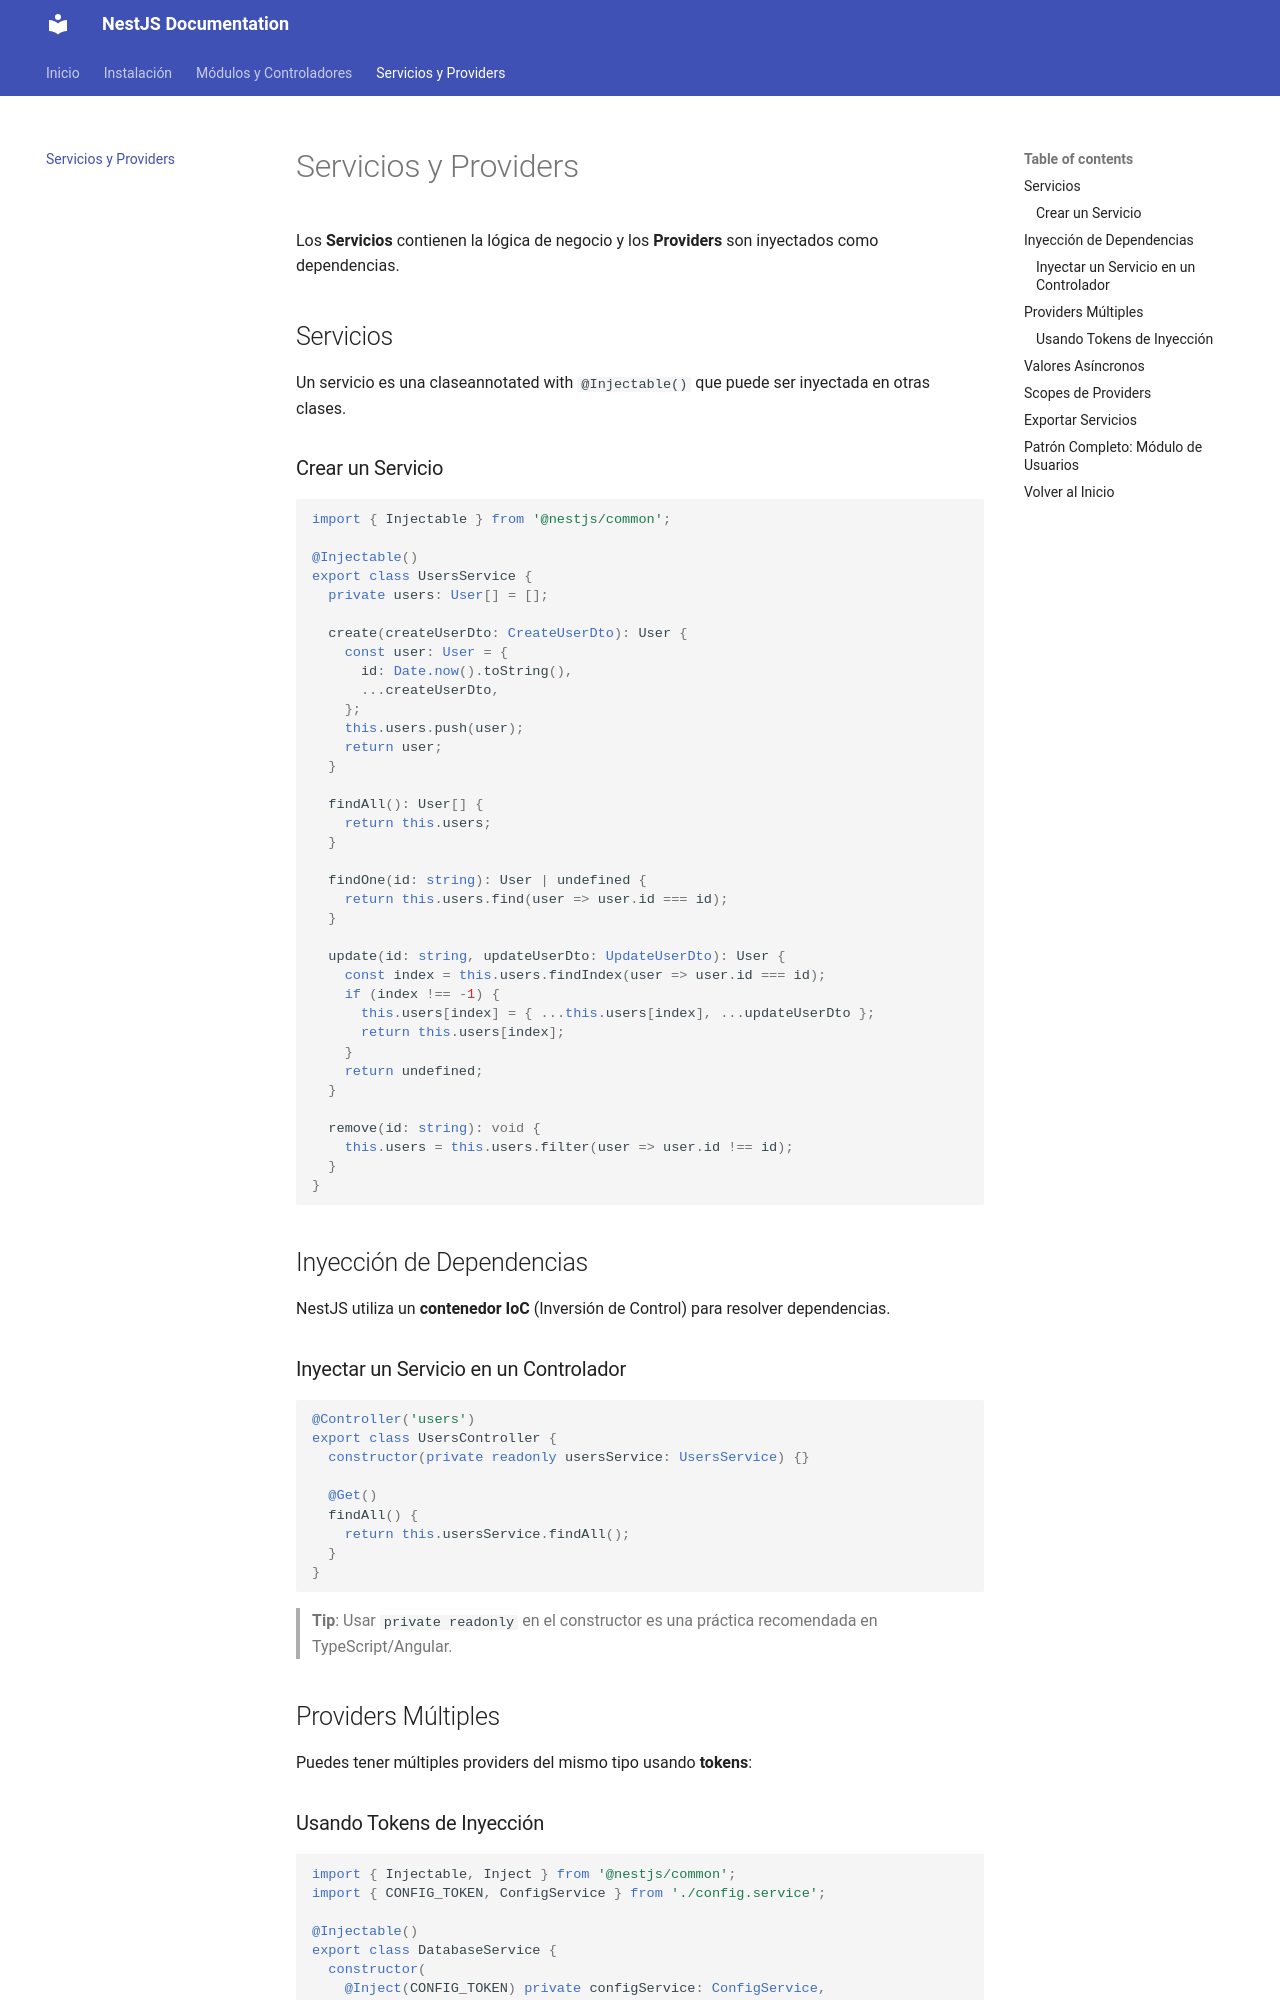

repository: Marroquin02/mkdocs · page: servicios-providers/index.html · generator: mkdocs

# Servicios y Providers

Los **Servicios** contienen la lógica de negocio y los **Providers** son inyectados como dependencias.

## Servicios

Un servicio es una claseannotated with `@Injectable()` que puede ser inyectada en otras clases.

### Crear un Servicio

```typescript
import { Injectable } from '@nestjs/common';

@Injectable()
export class UsersService {
  private users: User[] = [];

  create(createUserDto: CreateUserDto): User {
    const user: User = {
      id: Date.now().toString(),
      ...createUserDto,
    };
    this.users.push(user);
    return user;
  }

  findAll(): User[] {
    return this.users;
  }

  findOne(id: string): User | undefined {
    return this.users.find(user => user.id === id);
  }

  update(id: string, updateUserDto: UpdateUserDto): User {
    const index = this.users.findIndex(user => user.id === id);
    if (index !== -1) {
      this.users[index] = { ...this.users[index], ...updateUserDto };
      return this.users[index];
    }
    return undefined;
  }

  remove(id: string): void {
    this.users = this.users.filter(user => user.id !== id);
  }
}
```

## Inyección de Dependencias

NestJS utiliza un **contenedor IoC** (Inversión de Control) para resolver dependencias.

### Inyectar un Servicio en un Controlador

```typescript
@Controller('users')
export class UsersController {
  constructor(private readonly usersService: UsersService) {}

  @Get()
  findAll() {
    return this.usersService.findAll();
  }
}
```

> **Tip**: Usar `private readonly` en el constructor es una práctica recomendada en TypeScript/Angular.

## Providers Múltiples

Puedes tener múltiples providers del mismo tipo usando **tokens**:

### Usando Tokens de Inyección

```typescript
import { Injectable, Inject } from '@nestjs/common';
import { CONFIG_TOKEN, ConfigService } from './config.service';

@Injectable()
export class DatabaseService {
  constructor(
    @Inject(CONFIG_TOKEN) private configService: ConfigService,
  ) {}
}
```
